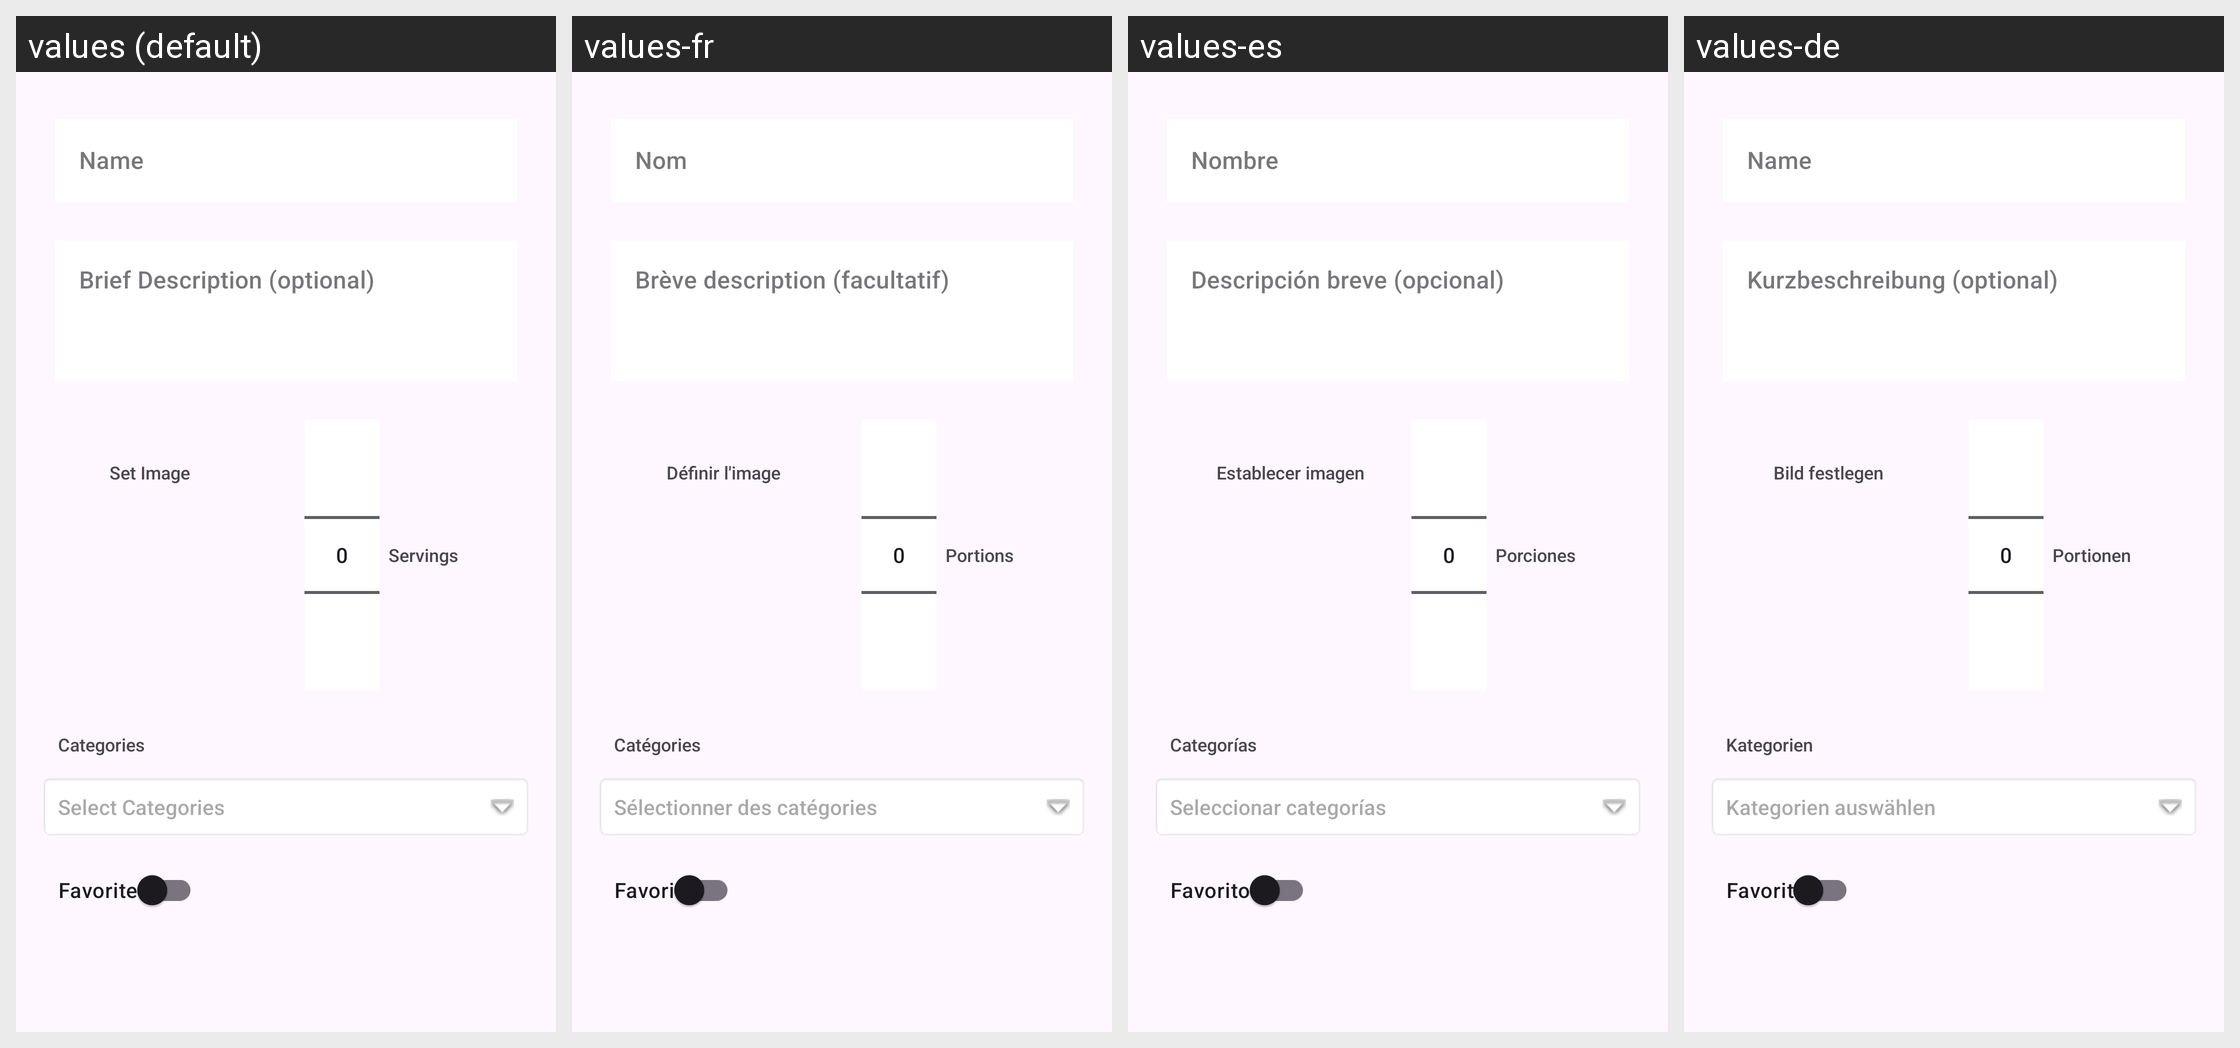

The Android screen above is rendered under several locales of the same app. Produce the string resources it draws, with the default and per-locale values.
Android screen res/layout/fragment_recipe_main.xml rendered under 4 locales, left to right: values (default), values-fr, values-es, values-de. Device: Nexus 5 (rendered at 1080×1920; each locale shown at half size, 540×960, under a caption strip naming it); theme Theme.IDoTheCooking.
Other locales in the repository, not shown: values-it.
Strings drawn on this screen, with the default value and each locale's value (text and hints the layout hard-codes, and strings that could not be matched under every locale, appear in the picture but are not listed):

recipe_main
  values: Name
  values-fr: Nom
  values-es: Nombre
  values-de: Name

recipe_description
  values: Brief Description (optional)
  values-fr: Brève description (facultatif)
  values-es: Descripción breve (opcional)
  values-de: Kurzbeschreibung (optional)

recipe_image
  values: Set Image
  values-fr: Définir l'image
  values-es: Establecer imagen
  values-de: Bild festlegen

recipe_servings
  values: Servings
  values-fr: Portions
  values-es: Porciones
  values-de: Portionen

recipe_categories
  values: Categories
  values-fr: Catégories
  values-es: Categorías
  values-de: Kategorien

recipe_select_categories
  values: Select Categories
  values-fr: Sélectionner des catégories
  values-es: Seleccionar categorías
  values-de: Kategorien auswählen

favorite
  values: Favorite
  values-fr: Favori
  values-es: Favorito
  values-de: Favorit
